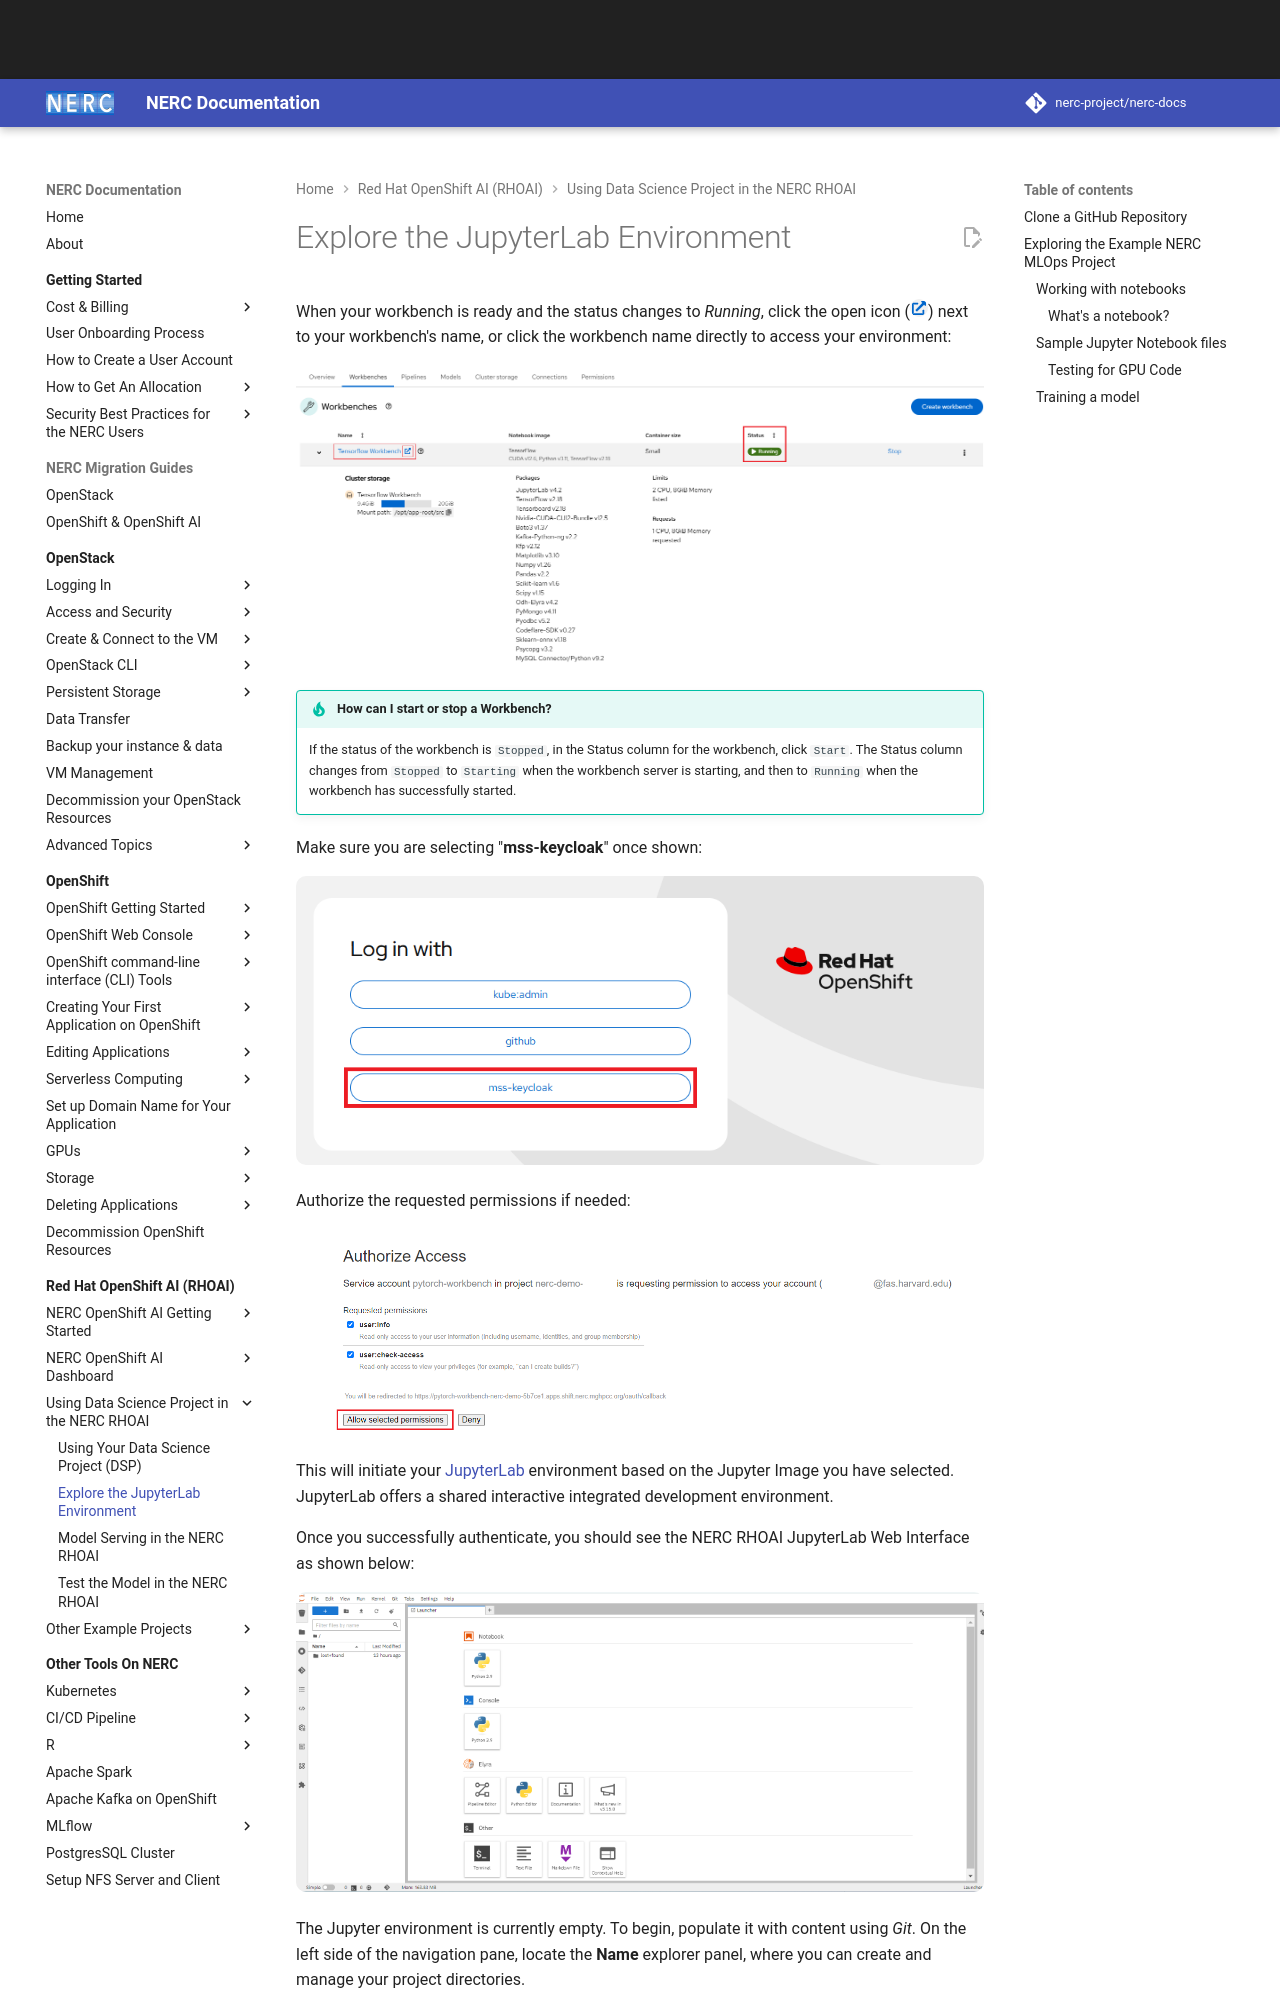

repository: nerc-project/nerc-docs · page: openshift-ai/data-science-project/explore-the-jupyterlab-environment/index.html · generator: mkdocs

# Explore the JupyterLab Environment

When your workbench is ready and the status changes to _Running_, click the open
icon (![Open Workbench](images/open.png)) next to your workbench's name, or click
the workbench name directly to access your environment:

![Open JupyterLab Environment](images/open-tensorflow-jupyter-lab.png)

!!! tip "How can I start or stop a Workbench?"

    If the status of the workbench is `Stopped`, in the Status column for the workbench,
    click `Start`. The Status column changes from `Stopped` to `Starting` when the
    workbench server is starting, and then to `Running` when the workbench has
    successfully started.

Make sure you are selecting "**mss-keycloak**" once shown:

![RHOAI JupyterLab Login with KeyCloak](images/rhoai-jupyterlab-login.png)

Authorize the requested permissions if needed:

![Authorize Access to the RHOAI](images/authorize-access-to-the-rhoai.png)

This will initiate your [JupyterLab](https://jupyterlab.readthedocs.io/en/stable/)
environment based on the Jupyter Image you have selected. JupyterLab offers a
shared interactive integrated development environment.

Once you successfully authenticate, you should see the NERC RHOAI JupyterLab Web
Interface as shown below:

![RHOAI JupyterLab Web Interface](images/jupyterlab_web_interface.png)

The Jupyter environment is currently empty. To begin, populate it with content
using *Git*. On the left side of the navigation pane, locate the **Name** explorer
panel, where you can create and manage your project directories.

!!! note "Learn More About Working with Notebooks"

    For detailed guidance on using notebooks on NERC RHOAI JupyterLab, please
    refer to [this documentation](../data-science-project/explore-the-jupyterlab-environment.md#working-with-notebooks).
